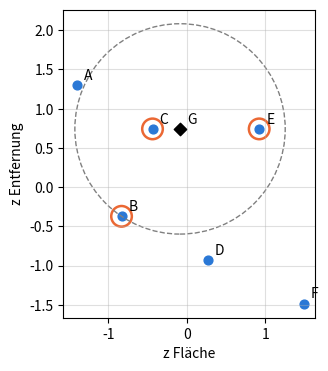

Write the Python code that produced this figure.
import numpy as np
import pandas as pd
import matplotlib.pyplot as plt

# Farben des Buchs: Referenzwohnungen in Blau, ausgewählte Nachbarn orange umkreist, Entfernungen in Magenta
BLUE, ORANGE, MAGENTA = '#2a78d6', '#eb6834', '#c2185b'

# Daten von Kapitel 8, aus den CSV-Dateien des Buchs übernommen (nicht ändern)

# D2.1 — die sieben Wohnungen; Spalten der CSV-Datei ins Englische umbenannt:
#   home = logement, floor_area = surface_m2 (m²), distance = distance_km (km), price = prix_kEUR (k€)
homes = pd.DataFrame({
    'home':       ['A', 'B', 'C', 'D', 'E', 'F', 'G'],
    'floor_area': [32, 45, 54, 70, 85, 98, 62],
    'distance':   [3.0, 1.5, 2.5, 1.0, 2.5, 0.5, 2.5],
    'price':      [118, 172, 185, 245, 279, 335, 209],
})
reference = homes[homes['home'] != 'G'].reset_index(drop=True)   # die sechs Referenzverkäufe, A bis F
X = reference[['floor_area', 'distance']].to_numpy(dtype=float)  # eine Zeile pro Verkauf: (m²; km)
price = reference['price'].to_numpy(dtype=float)                 # Preise der Referenzverkäufe, in k€
G = np.array([62, 2.5])                                          # die Wohnung G: 62 m², 2,5 km (verkauft für 209 k€)

# D2.E2 — die Wohnung I (Aufgabe 8.2)
I = np.array([75, 3.5])   # 75 m², 3,5 km

# Beispiele des Buchs (Lektionen 8.1 und 8.3): Stadtplan in km, Nachrichten, erfundene Einbettungen
school, G_map = np.array([4.5, 6]), np.array([1.5, 2])            # die Schule und G auf dem Plan, in km
R1, R2, P = np.array([3, 1]), np.array([6, 2]), np.array([1, 3])  # („Sitzung“, „Angebot“)
embeddings = {'Sitzung': np.array([4, 3]), 'Versammlung': np.array([3, 4]),
              'Rabatt': np.array([-3, 4]), 'Aktion': np.array([-4, 3])}

# Bereitgestellte Werkzeuge: Sie müssen sie nicht ändern

def nearest(dists, k=3):
    """Die k nächstgelegenen Referenzverkäufe (Entfernungen in der Reihenfolge A bis F) und ihr mittlerer Preis."""
    order = np.argsort(dists, kind='stable')[:k]
    return list(reference['home'].iloc[order]), float(price[order].mean())


def show_table(dists, label):
    """Tabelle der Abstände zu einer Wohnung, vom kürzesten zum längsten."""
    t = pd.DataFrame({'home': reference['home'], label: np.round(dists, 3), 'price': price})
    print(t.sort_values(label, kind='stable').to_string(index=False))

# Lektion 8.1 — Norm und Abstand (Gleichung 8.1)
trip = school - G_map                       # Verschiebung von G zur Schule, in km
print(f"Verschiebung {trip}, Abstand {np.sqrt((trip ** 2).sum()):g} km")
print(f"vom Zentrum zu G: {np.linalg.norm(G_map):g} km")             # die Entfernung zum Zentrum aus Tabelle 2.1
print(f"Norm von (2; 3; 6): {np.linalg.norm([2, 3, 6]):g}")      # zweimal Pythagoras oder eine einzige Rechnung
C_home = X[2]                                                       # C: 54 m², 2,5 km
print(f"Abstand von C zu G: {np.linalg.norm(C_home - G):g} (gemischte Einheiten: m² und km)")

# Lektion 8.2 — erster Versuch: Rohabstände zu G, dann Entfernung zum Zentrum in Metern
raw_G = np.sqrt(((X - G) ** 2).sum(axis=1))
show_table(raw_G, 'raw_distance')
n_km, e_km = nearest(raw_G)
print(f"3 nächste Nachbarn (roh, km): {n_km}, Schätzung {e_km:.1f} k€")
X_m, G_m = X * [1, 1000], G * [1, 1000]                             # Entfernung zum Zentrum in Metern
n_m, e_m = nearest(np.linalg.norm(X_m - G_m, axis=1))
print(f"3 nächste Nachbarn (roh, m):  {n_m}, Schätzung {e_m:.0f} k€")

# Lektion 8.2 — zweiter Versuch: mit den Referenzverkäufen standardisieren (Gleichung 8.2)
mu, sigma = X.mean(axis=0), X.std(axis=0)                           # Division durch n (ddof=0)
print(f"Fläche: Mittelwert {mu[0]:.0f} m², Standardabweichung {sigma[0]:.2f} m²")
print(f"Entfernung: Mittelwert {mu[1]:.3f} km, Standardabweichung {sigma[1]:.3f} km (√29/6 = {np.sqrt(29) / 6:.3f})")
Z, z_G = (X - mu) / sigma, (G - mu) / sigma
print('z-Werte von G:', np.round(z_G, 2))
std_G = np.linalg.norm(Z - z_G, axis=1)
show_table(std_G, 'std_distance')
neighbours, estimate = nearest(std_G)
print(f"3 nächste Nachbarn (standardisiert): {neighbours}, Schätzung {estimate:.0f} k€ (tatsächlicher Preis: 209 k€)")

fig, ax = plt.subplots(figsize=(5, 4))
ax.scatter(Z[:, 0], Z[:, 1], color=BLUE, s=40)
ax.scatter(*z_G, marker='D', color='black', s=40)
for h, (a, b) in zip(reference['home'], Z):
    ax.annotate(h, (a, b), xytext=(5, 4), textcoords='offset points')
ax.annotate('G', z_G, xytext=(5, 4), textcoords='offset points')
idx = np.argsort(std_G, kind='stable')[:3]
ax.scatter(Z[idx, 0], Z[idx, 1], s=220, facecolors='none', edgecolors=ORANGE, linewidths=1.8)
ax.add_patch(plt.Circle(z_G, std_G[idx[-1]], fill=False, linestyle='--', color='grey'))
ax.set_aspect('equal'); ax.set_xlabel('z Fläche'); ax.set_ylabel('z Entfernung'); ax.grid(alpha=0.4)
plt.show()

# Lektion 8.3 — Abstand oder Kosinus? (Gleichung 8.3)
def cos_lesson(u, v):
    return float(np.dot(u, v) / (np.linalg.norm(u) * np.linalg.norm(v)))

print(f"Abstände: R1–R2 {np.linalg.norm(R1 - R2):.2f}, R1–P {np.linalg.norm(R1 - P):.2f}")
print(f"Kosinus:  R1–R2 {cos_lesson(R1, R2):.2f}, R1–P {cos_lesson(R1, P):.2f}, "
      f"Winkel R1–P {np.degrees(np.arccos(cos_lesson(R1, P))):.0f}°")

# Ausblick: die Einbettungen aus Tabelle 8.3 (alle mit Norm 5)
for a, b in [('Sitzung', 'Versammlung'), ('Rabatt', 'Aktion'), ('Sitzung', 'Rabatt'), ('Sitzung', 'Aktion')]:
    print(f"cos({a}, {b}) = {cos_lesson(embeddings[a], embeddings[b]):.2f}")
message = (embeddings['Sitzung'] + embeddings['Versammlung']) / 2       # die Nachricht „Sitzung, Versammlung“
print(f"Nachricht {message}: cos mit Sitzung {cos_lesson(message, embeddings['Sitzung']):.2f}, "
      f"mit promotion {cos_lesson(message, embeddings['Aktion']):.2f}")

# Lösung: die Norm eines Vektors, ohne np.linalg.norm (Gleichung 8.1)
def norm(u):
    u = np.asarray(u, dtype=float)
    return float(np.sqrt((u ** 2).sum()))

pool, station = np.array([7.5, 10]), np.array([-3.5, 5])   # Schwimmbad und Bahnhof, in km

# Prüfung von a) bis e)
if norm([6, 8]) is None:
    print('noch nicht ausgefüllt. Ergänzen Sie die Funktion norm.')
else:
    d_pool, d_station, d_station_pool = norm(pool - G_map), norm(station - G_map), norm(pool - station)
    print(f"a) {norm([6, 8]):g}   b) {d_pool:g} km   c) {d_station:.2f} km und {d_station_pool:.2f} km")
    print(f"d) Umweg: {d_station + d_station_pool - d_pool:.2f} km   e) {norm([2, 3, 6]):g}")
    print('→', 'richtig' if abs(d_pool - 10) < 1e-9 and abs(d_station - 5.831) < 5e-4
          and abs(d_station_pool - 12.083) < 5e-4 and abs(norm([2, 3, 6]) - 7) < 1e-9 else 'bitte prüfen')

# Lösung: Abstände von I zu den sechs Verkäufen A bis F, zuerst roh, dann standardisiert
raw_I = np.sqrt(((X - I) ** 2).sum(axis=1))
z_I = (I - mu) / sigma
std_I = np.linalg.norm(Z - z_I, axis=1)

# Prüfung von a) bis c)
if raw_I is None or z_I is None or std_I is None:
    print('noch nicht ausgefüllt. Ergänzen Sie die drei Zeilen.')
else:
    show_table(raw_I, 'raw_distance')
    (n_raw, e_raw), (n_std, e_std) = nearest(raw_I), nearest(std_I)
    print(f"a) roh: {n_raw}, Schätzung {e_raw:.1f} k€")
    print(f"b) z-Werte von I: {np.round(z_I, 2)}")
    show_table(std_I, 'std_distance')
    print(f"c) standardisiert: {n_std}, Schätzung {e_std:.0f} k€")
    print('→', 'richtig' if n_raw == ['D', 'E', 'C'] and abs(e_raw - 236.33) < 0.01
          and n_std == ['E', 'C', 'A'] and abs(e_std - 194) < 1e-9 else 'bitte prüfen')

# Lösung: die Entfernung zum Zentrum in Metern, dann die Rohabstände zu G
distance_m = 1000 * reference['distance'].to_numpy(dtype=float)
G_distance_m = 1000 * G[1]
raw_G_m = np.sqrt((reference['floor_area'].to_numpy() - G[0]) ** 2 + (distance_m - G_distance_m) ** 2)

# Prüfung von a), c) und d)
if distance_m is None or G_distance_m is None or raw_G_m is None:
    print('noch nicht ausgefüllt. Ergänzen Sie die drei Zeilen.')
else:
    show_table(raw_G_m, 'raw_distance_m')
    n_m, e_m = nearest(raw_G_m)
    print(f"a) in Metern: {n_m}, Schätzung {e_m:.0f} k€")
    mu_m, sigma_m = distance_m.mean(), distance_m.std()
    z_G_m = (G_distance_m - mu_m) / sigma_m
    print(f"c) Mittelwert {mu_m:.0f} m, Standardabweichung {sigma_m:.0f} m; z-Wert von G: {z_G_m:.2f} in m, {z_G[1]:.2f} in km")
    print('→', 'richtig' if n_m == ['C', 'E', 'A'] and abs(e_m - 194) < 1e-9 and abs(z_G_m - z_G[1]) < 1e-12
          else 'bitte prüfen')

# Lösung: die Schätzung für G für jeden Wert von k
estimates = {k: nearest(std_G, k)[1] for k in (1, 2, 3, 4, 6)}

# Prüfung von a) und c)
if estimates is None:
    print('noch nicht ausgefüllt. Ergänzen Sie die Zeile.')
else:
    for k, e in estimates.items():
        print(f"k = {k}: {e:.1f} k€, Abweichung vom tatsächlichen Preis (209 k€): {e - 209:+.1f} k€")
    expected = {1: 185, 2: 232, 3: 212, 4: 188.5, 6: 1334 / 6}
    print('→', 'richtig' if all(abs(estimates[k] - v) < 1e-9 for k, v in expected.items()) else 'bitte prüfen')

# Daten von Aufgabe 8.5 (Tabelle des Buchs)
words = pd.DataFrame({
    'message':         ['T1', 'T2', 'T3', 'T4'],
    'meeting_count':   [2, 6, 1, 0],
    'offer_count':     [0, 0, 2, 1],
    'volunteer_count': [1, 3, 2, 0],
}).set_index('message')
T = {m: words.loc[m].to_numpy(dtype=float) for m in words.index}
print(words)

# Lösung: der Kosinus zweier Vektoren (Gleichung 8.3)
def cosine(u, v):
    return float(np.dot(u, v) / (np.linalg.norm(u) * np.linalg.norm(v)))

# Prüfung von a) bis c)
if cosine(T['T1'], T['T2']) is None:
    print('noch nicht ausgefüllt. Ergänzen Sie die Funktion cosine.')
else:
    results = pd.DataFrame({
        'norm': [np.linalg.norm(T[m]) for m in T],
        'distance_to_T1': [np.linalg.norm(T['T1'] - T[m]) for m in T],
        'cosine_with_T1': [cosine(T['T1'], T[m]) for m in T],
    }, index=list(T)).round(2)
    print(results)
    print('→', 'richtig' if abs(cosine(T['T1'], T['T2']) - 1) < 1e-12 and abs(cosine(T['T1'], T['T3']) - 0.596) < 5e-4
          and abs(cosine(T['T1'], T['T4'])) < 1e-12 else 'bitte prüfen')

# Lösung: jede Nachricht durch ihre Norm geteilt, dann die Abstände zum normierten T1
normalized = {m: T[m] / np.linalg.norm(T[m]) for m in T}
unit_dist = {m: float(np.linalg.norm(normalized['T1'] - normalized[m])) for m in T}

# Prüfung von c) und d)
if normalized is None or unit_dist is None:
    print('noch nicht ausgefüllt. Ergänzen Sie die beiden Zeilen.')
else:
    for m in ('T2', 'T3', 'T4'):
        c = float(np.dot(T['T1'], T[m]) / (np.linalg.norm(T['T1']) * np.linalg.norm(T[m])))
        print(f"{m}: normierter Abstand {unit_dist[m]:.2f}, √(2 − 2 cos) = {np.sqrt(max(2 - 2 * c, 0)):.2f}")
    u, v = embeddings['Sitzung'] / 5, embeddings['Versammlung'] / 5
    print(f"d) Sitzung und Versammlung: direkt {np.linalg.norm(u - v):.2f}, mit b) {np.sqrt(2 - 2 * np.dot(u, v)):.2f}")
    print('→', 'richtig' if abs(unit_dist['T2']) < 1e-9 and abs(unit_dist['T3'] - 0.899) < 5e-4
          and abs(unit_dist['T4'] - np.sqrt(2)) < 1e-9 else 'bitte prüfen')
